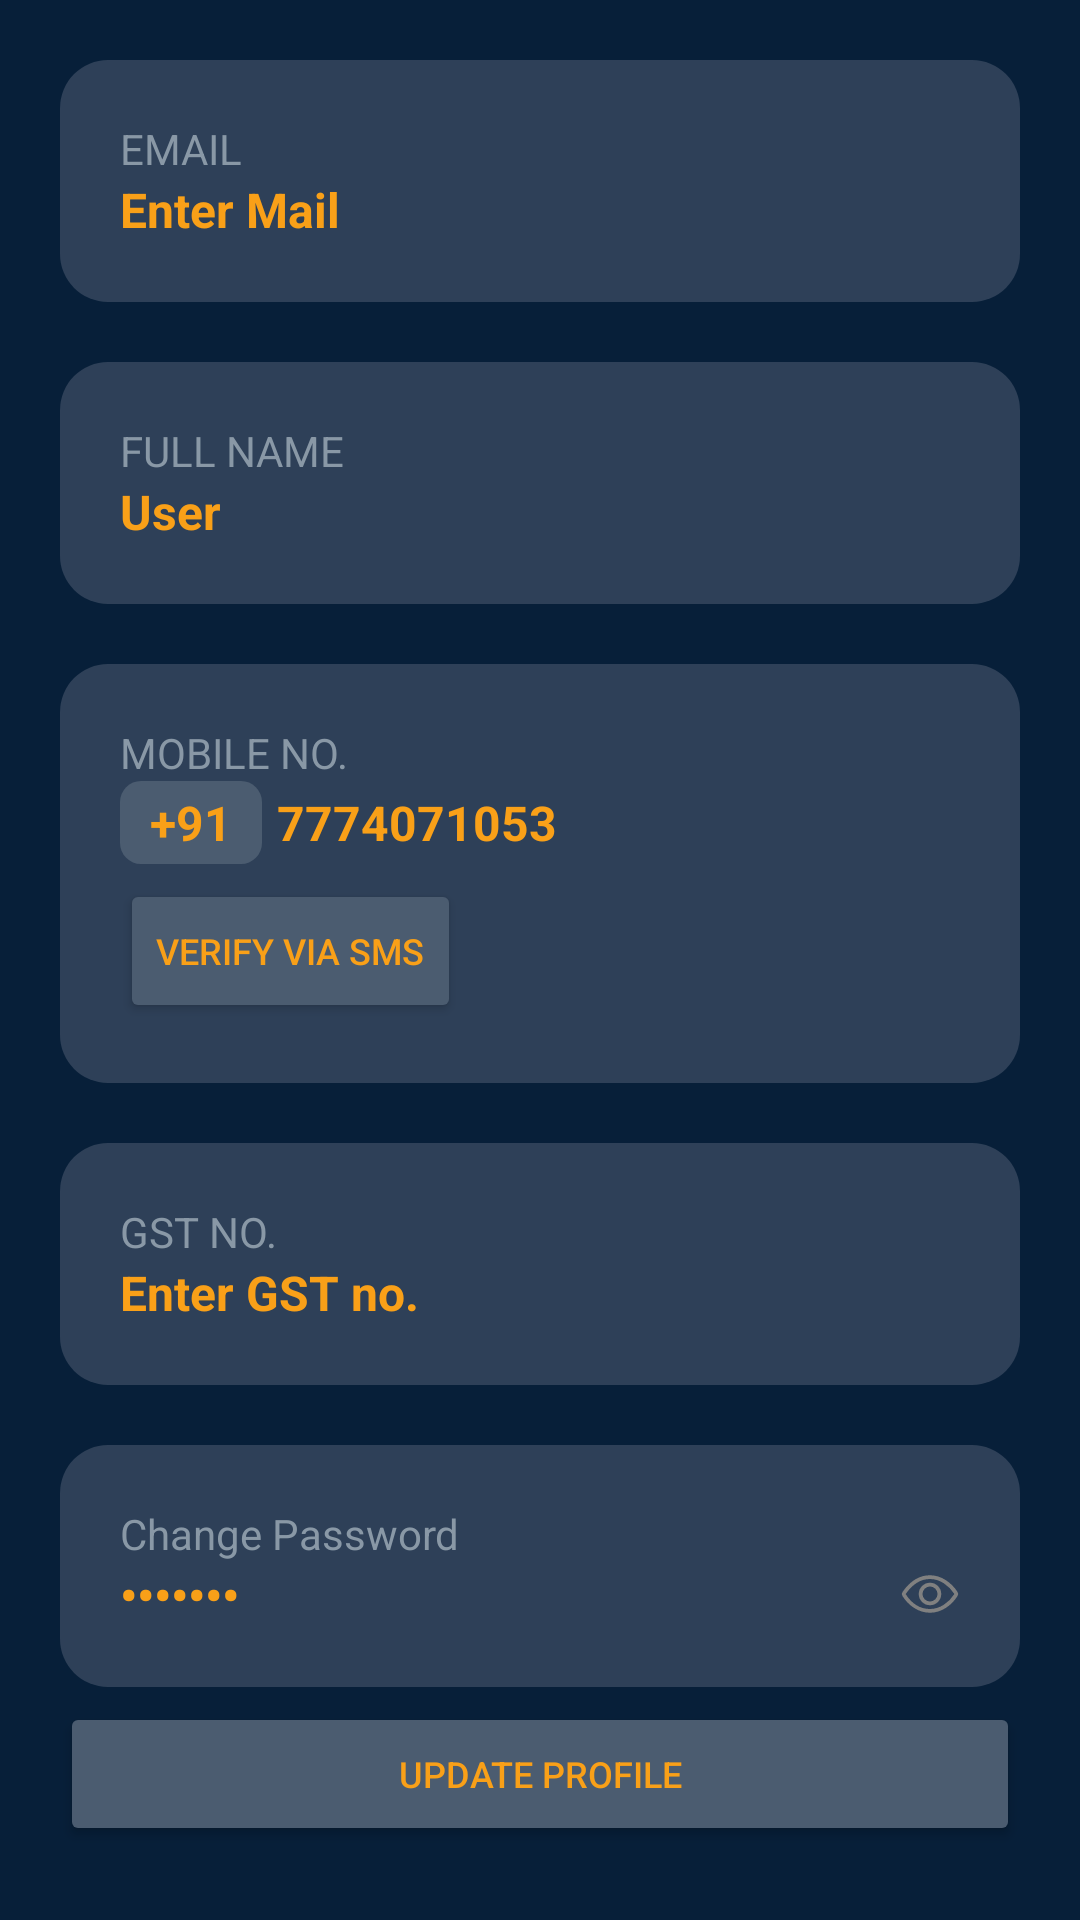

Reconstruct the res/layout file that produces this screen, plus the resources it refers to.
<!-- AndroidManifest.xml: application theme Theme.Njxfuture -->
<!-- res/layout/fragment_edit_profile.xml -->
<?xml version="1.0" encoding="utf-8"?>
<FrameLayout xmlns:android="http://schemas.android.com/apk/res/android"
    xmlns:tools="http://schemas.android.com/tools"
    android:layout_width="match_parent"
    android:layout_height="match_parent"
    android:background="@color/dark"
    tools:context=".EditProfile">
<ScrollView
    android:layout_width="match_parent"
    android:layout_height="match_parent">
    <LinearLayout
        android:layout_width="match_parent"
        android:layout_height="wrap_content"
        android:orientation="vertical"
        android:padding="20dp"
        tools:ignore="UselessParent">

        <LinearLayout
            android:layout_width="match_parent"
            android:layout_height="wrap_content"
            android:background="@drawable/edit_profile_rounded_corners"
            android:orientation="vertical"
            android:padding="20dp">

            <TextView
                android:layout_width="wrap_content"
                android:layout_height="match_parent"
                android:text="@string/email"
                android:textColor="@color/light_blue" />

            <EditText
                android:id="@+id/user_email"
                android:layout_width="match_parent"
                android:layout_height="wrap_content"
                android:autofillHints="User Name"
                android:background="@android:color/transparent"
                android:hint="@string/enter_mail"
                android:textColorHint="@color/purple_500"
                android:textColor="@color/purple_500"
                android:textSize="16sp"
                android:textStyle="bold"
                android:inputType="textEmailAddress" />

        </LinearLayout>

        <LinearLayout
            android:layout_width="match_parent"
            android:layout_height="wrap_content"
            android:layout_marginTop="20dp"
            android:background="@drawable/edit_profile_rounded_corners"
            android:orientation="vertical"
            android:padding="20dp">

            <TextView
                android:layout_width="wrap_content"
                android:layout_height="match_parent"
                android:text="@string/full_name"
                android:textColor="@color/light_blue" />

            <EditText
                android:id="@+id/edit_user_name"
                android:layout_width="match_parent"
                android:layout_height="wrap_content"
                android:autofillHints="User Name"
                android:background="@android:color/transparent"
                android:hint="@string/user"
                android:textColorHint="@color/purple_500"
                android:textColor="@color/purple_500"
                android:textSize="16sp"
                android:textStyle="bold"
                android:inputType="text" />
        </LinearLayout>

        <LinearLayout
            android:layout_width="match_parent"
            android:layout_height="wrap_content"
            android:layout_marginTop="20dp"
            android:background="@drawable/edit_profile_rounded_corners"
            android:orientation="vertical"
            android:padding="20dp">

            <TextView
                android:layout_width="wrap_content"
                android:layout_height="match_parent"
                android:text="@string/mobile_no"
                android:textColor="@color/light_blue" />

            <LinearLayout
                android:layout_width="wrap_content"
                android:layout_height="wrap_content"
                android:gravity="center">

                <TextView
                    android:layout_width="wrap_content"
                    android:layout_height="wrap_content"
                    android:background="@drawable/round_corner_light_blue"
                    android:paddingHorizontal="10dp"
                    android:paddingVertical="3dp"
                    android:text="+91"
                    android:textColor="@color/purple_500"
                    android:textSize="16sp"
                    android:textStyle="bold" />

                <EditText
                    android:id="@+id/edit_mobile_no"
                    android:layout_width="match_parent"
                    android:layout_height="wrap_content"
                    android:layout_marginStart="5dp"
                    android:hint="@string/enter_mobile_no"
                    android:textColorHint="@color/purple_500"
                    android:autofillHints="User Name"
                    android:background="@android:color/transparent"
                    android:text="7774071053"
                    android:textColor="@color/purple_500"
                    android:textSize="16sp"
                    android:textStyle="bold"
                    android:inputType="number" />

            </LinearLayout>

            <Button
                android:layout_width="wrap_content"
                android:layout_height="wrap_content"
                android:layout_marginTop="5dp"
                android:backgroundTint="@color/second_light_blue"
                android:text="@string/verify_via_sms"
                android:textColor="@color/purple_500"
                android:textSize="12sp" />
        </LinearLayout>

        <LinearLayout
            android:layout_width="match_parent"
            android:layout_height="wrap_content"
            android:layout_marginTop="20dp"
            android:background="@drawable/edit_profile_rounded_corners"
            android:orientation="vertical"
            android:padding="20dp">

            <TextView
                android:layout_width="wrap_content"
                android:layout_height="match_parent"
                android:text="@string/gst_no"
                android:textColor="@color/light_blue" />

            <EditText
                android:id="@+id/edit_gst"
                android:layout_width="match_parent"
                android:layout_height="wrap_content"
                android:autofillHints="Enter GST no."
                android:hint="@string/enter_gst_no"
                android:textColorHint="@color/purple_500"
                android:background="@android:color/transparent"
                android:textColor="@color/purple_500"
                android:textSize="16sp"
                android:textStyle="bold"
                android:inputType="text" />

        </LinearLayout>

        <LinearLayout
            android:layout_width="match_parent"
            android:layout_height="wrap_content"
            android:layout_marginTop="20dp"
            android:background="@drawable/edit_profile_rounded_corners"
            android:orientation="vertical"
            android:padding="20dp">

            <TextView
                android:layout_width="wrap_content"
                android:layout_height="match_parent"
                android:text="@string/change_password"
                android:textColor="@color/light_blue" />

            <EditText
                android:id="@+id/change_pwd"
                android:layout_width="match_parent"
                android:layout_height="wrap_content"
                android:autofillHints="Enter Password"
                android:background="@android:color/transparent"
                android:textColor="@color/purple_500"
                android:hint="@string/enter_password"
                android:textSize="16sp"
                android:text="asdasdd"
                android:drawableEnd="@drawable/eye_outline_svgrepo_com"
                android:drawablePadding="8dp"
                android:inputType="textPassword"
                android:textStyle="bold" />

        </LinearLayout>
        <Button
            android:id="@+id/update_btn"
            android:layout_width="match_parent"
            android:layout_height="wrap_content"
            android:layout_marginTop="5dp"
            android:backgroundTint="@color/second_light_blue"
            android:text="@string/update_profile"
            android:textColor="@color/purple_500"
            android:textSize="12sp" />

    </LinearLayout>
</ScrollView>
</FrameLayout>
<!-- resources referenced by this layout -->
<resources>
  <color name="dark">#071f39</color>
  <color name="light_blue">#8998a6</color>
  <color name="purple_500">#f9a018</color>
  <color name="second_light_blue">#4b5c70</color>
  <!-- drawable edit_profile_rounded_corners (drawable) -->
  <shape xmlns:android="http://schemas.android.com/apk/res/android">
      <solid android:color="@color/second_light_dark"/> 
      <corners android:radius="16dp"/> 
  </shape>
  <!-- drawable eye_outline_svgrepo_com (drawable) -->
  <vector xmlns:android="http://schemas.android.com/apk/res/android"
      android:width="20dp"
      android:height="20dp"
      android:viewportWidth="512"
      android:viewportHeight="512">
    <path
        android:pathData="M255.66,112c-77.94,0 -157.89,45.11 -220.83,135.33a16,16 0,0 0,-0.27 17.77C82.92,340.8 161.8,400 255.66,400 348.5,400 429,340.62 477.45,264.75a16.14,16.14 0,0 0,0 -17.47C428.89,172.28 347.8,112 255.66,112Z"
        android:strokeLineJoin="round"
        android:strokeWidth="32"
        android:fillColor="#00000000"
        android:strokeColor="@color/grey"
        android:strokeLineCap="round"/>
    <path
        android:pathData="M256,256m-80,0a80,80 0,1 1,160 0a80,80 0,1 1,-160 0"
        android:strokeWidth="32"
        android:fillColor="#00000000"
        android:strokeColor="@color/grey"/>
  </vector>
  <!-- drawable round_corner_light_blue (drawable) -->
  <shape xmlns:android="http://schemas.android.com/apk/res/android">
      <solid android:color="@color/second_light_blue"/> 
      <corners android:radius="7dp"/> 
  </shape>
  <string name="change_password">Change Password</string>
  <string name="email">EMAIL</string>
  <string name="enter_gst_no">Enter GST no.</string>
  <string name="enter_mail">Enter Mail</string>
  <string name="enter_mobile_no">Enter Mobile No.</string>
  <string name="enter_password">Enter Password</string>
  <string name="full_name">FULL NAME</string>
  <string name="gst_no">GST NO.</string>
  <string name="mobile_no">MOBILE NO.</string>
  <string name="update_profile">Update Profile</string>
  <string name="user">User</string>
  <string name="verify_via_sms">Verify via SMS</string>
  <style name="Theme.Njxfuture" parent="Theme.MaterialComponents.Light.DarkActionBar">
          
          <item name="colorPrimary">@color/black</item>
  
          <item name="colorPrimaryVariant">@color/purple_700</item>
          <item name="colorOnPrimary">@color/white</item>
          <item name="colorSecondary">@color/teal_200</item>
          <item name="colorSecondaryVariant">@color/teal_700</item>
          <item name="android:windowBackground">@color/dark</item>
  
          
          <item name="android:statusBarColor">@color/black</item>
          
      </style>
  <color name="second_light_dark">#2e4058</color>
  <color name="grey">#808080</color>
  <color name="black">#FF000000</color>
  <color name="purple_700">#FF3700B3</color>
  <color name="white">#FFFFFFFF</color>
  <color name="teal_200">#FF03DAC5</color>
  <color name="teal_700">#FF018786</color>
</resources>
